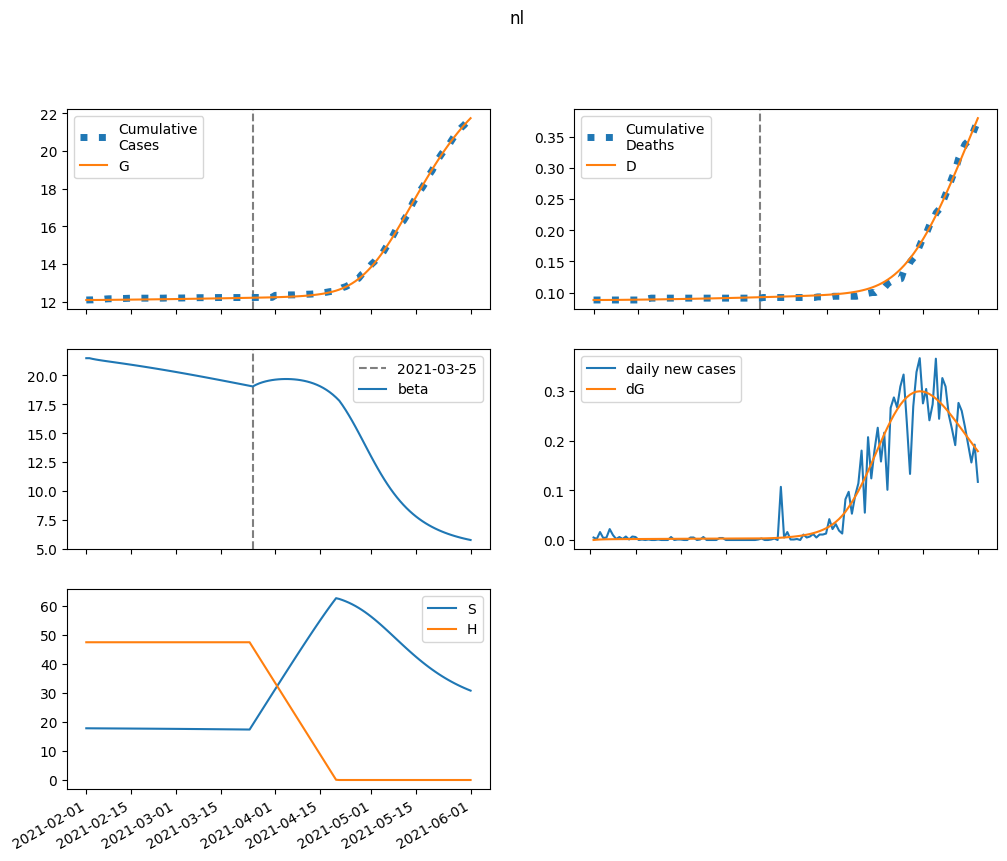

The table this chart was drawn from, first rows:
series, 2021-02-01, 2021-02-02, 2021-02-03, 2021-02-04, 2021-02-05, 2021-02-06, 2021-02-07, 2021-02-08, 2021-02-09, 2021-02-10, 2021-02-11, 2021-02-12, 2021-02-13, 2021-02-14, 2021-02-15, 2021-02-16, 2021-02-17, 2021-02-18, 2021-02-19, 2021-02-20, 2021-02-21, 2021-02-22, 2021-02-23
S, 17822, 17812, 17803, 17796, 17789, 17782, 17776, 17770, 17763, 17757, 17750, 17744, 17737, 17730, 17723, 17716, 17709, 17701, 17694, 17687, 17679, 17671, 17663
E, 0.0, 10.03, 16.42, 20.56, 23.32, 25.22, 26.6, 27.67, 28.53, 29.28, 29.95, 30.59, 31.2, 31.8, 32.39, 32.98, 33.57, 34.16, 34.75, 35.34, 35.93, 36.53, 37.13
I, 15.75, 14.07, 13.18, 12.77, 12.66, 12.73, 12.9, 13.14, 13.42, 13.73, 14.04, 14.37, 14.69, 15.02, 15.36, 15.69, 16.02, 16.35, 16.68, 17.02, 17.35, 17.69, 18.02
A, 36.05, 29.42, 25.41, 23.03, 21.66, 20.93, 20.59, 20.51, 20.6, 20.78, 21.04, 21.35, 21.68, 22.04, 22.42, 22.81, 23.21, 23.62, 24.04, 24.46, 24.88, 25.31, 25.75
IH, 0.0, 0.6413, 1.128, 1.513, 1.829, 2.099, 2.335, 2.546, 2.739, 2.917, 3.084, 3.241, 3.39, 3.533, 3.67, 3.801, 3.929, 4.053, 4.174, 4.292, 4.408, 4.522, 4.634
IN, 1.041, 2.019, 2.826, 3.526, 4.157, 4.742, 5.296, 5.828, 6.344, 6.847, 7.34, 7.823, 8.299, 8.768, 9.23, 9.686, 10.14, 10.58, 11.02, 11.46, 11.89, 12.32, 12.74
D, 88.0, 88.0, 88.01, 88.03, 88.06, 88.09, 88.13, 88.17, 88.22, 88.27, 88.32, 88.37, 88.43, 88.49, 88.56, 88.62, 88.69, 88.76, 88.84, 88.91, 88.99, 89.07, 89.15
R, 0.0, 6.686, 12.29, 17.26, 21.88, 26.33, 30.7, 35.08, 39.5, 43.99, 48.56, 53.23, 58, 62.88, 67.87, 72.98, 78.2, 83.53, 88.99, 94.56, 100.2, 106, 112
G, 12094, 12094, 12095, 12096, 12097, 12098, 12100, 12101, 12103, 12105, 12107, 12108, 12110, 12112, 12114, 12116, 12118, 12120, 12122, 12124, 12127, 12129, 12131
H, 47457, 47457, 47457, 47457, 47457, 47457, 47457, 47457, 47457, 47457, 47457, 47457, 47457, 47457, 47457, 47457, 47457, 47457, 47457, 47457, 47457, 47457, 47457
beta, 21.5, 21.5, 21.44, 21.38, 21.34, 21.29, 21.25, 21.21, 21.17, 21.14, 21.1, 21.06, 21.02, 20.98, 20.93, 20.89, 20.85, 20.81, 20.76, 20.72, 20.68, 20.63, 20.59
